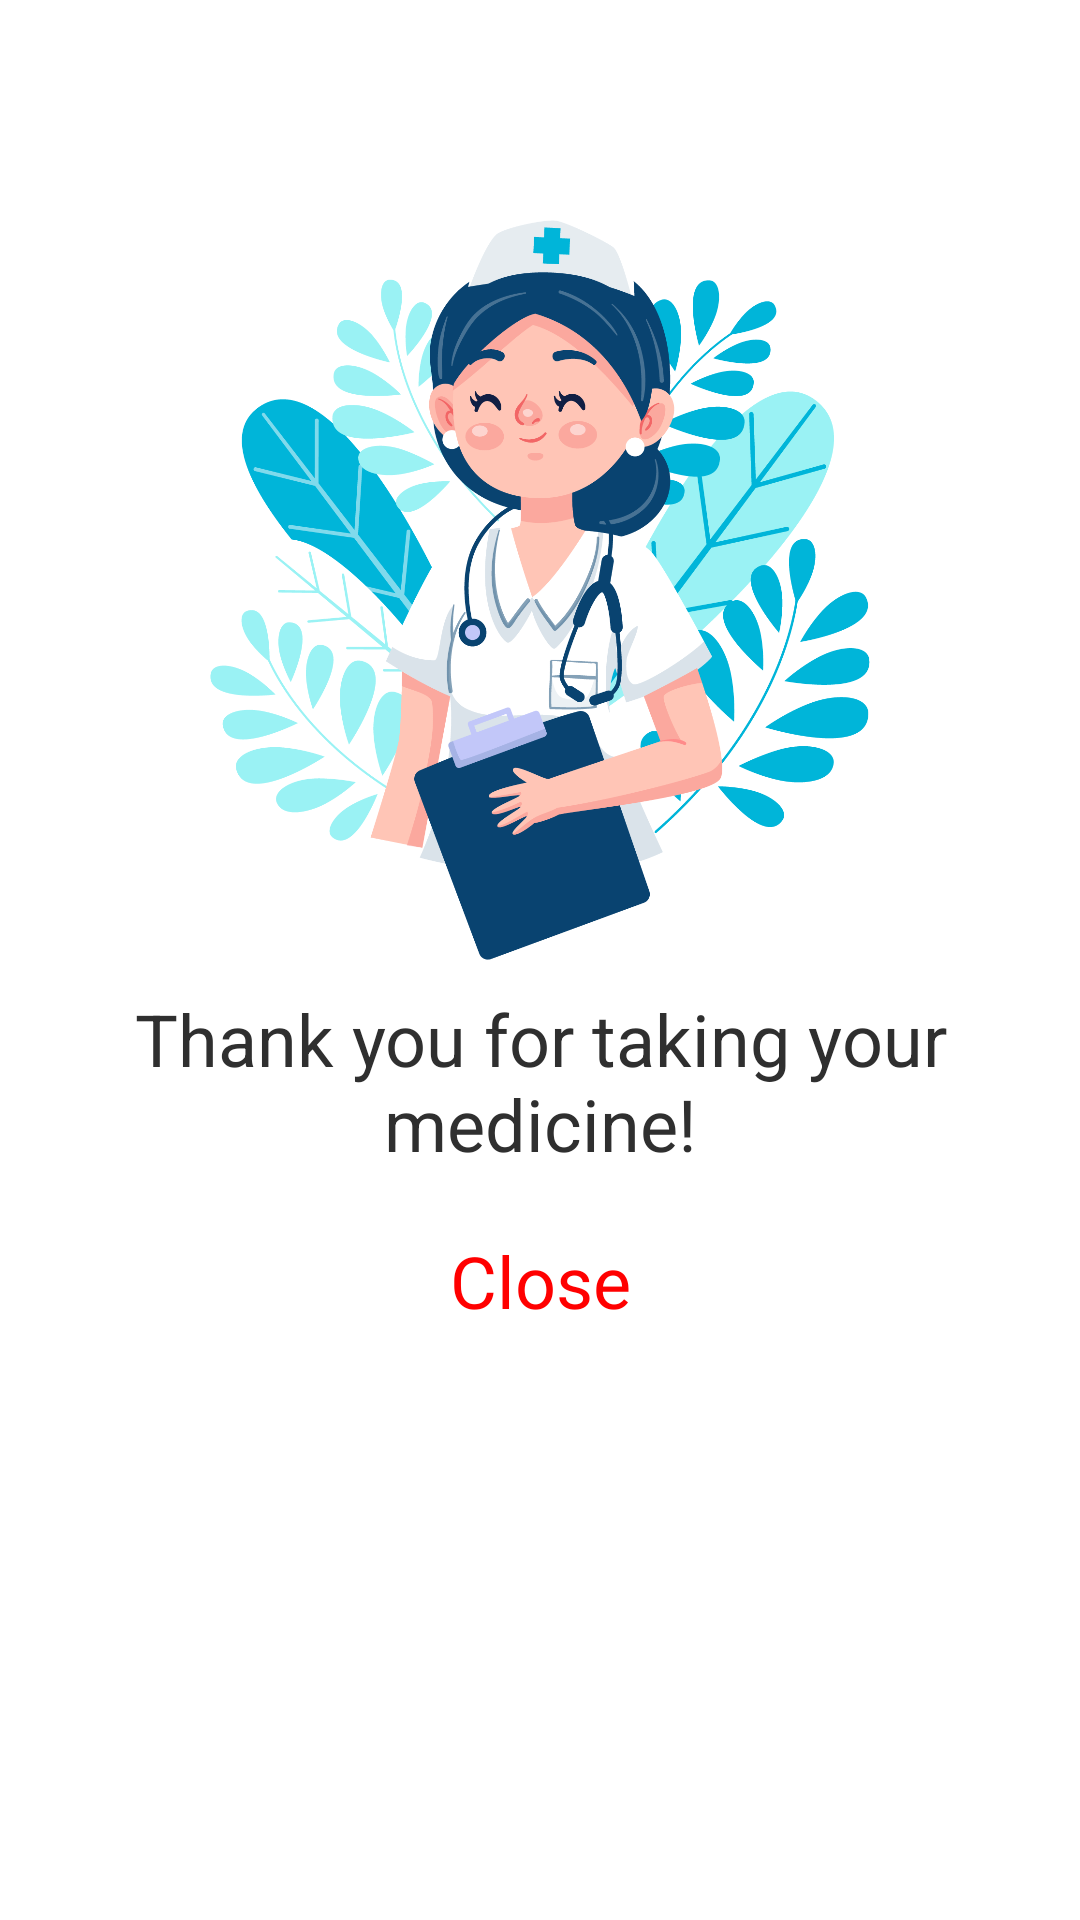

Android layout source for this screen:
<!-- AndroidManifest.xml: application theme AppTheme -->
<!-- res/layout/fragment_take_medicine_dialog.xml -->
<?xml version="1.0" encoding="utf-8"?>
<androidx.constraintlayout.widget.ConstraintLayout
    xmlns:android="http://schemas.android.com/apk/res/android"
    xmlns:app="http://schemas.android.com/apk/res-auto"
    xmlns:tools="http://schemas.android.com/tools"
    android:layout_width="match_parent"
    android:layout_height="match_parent"
    android:padding="20dp"
    android:background="@color/white"
    tools:context=".view.TakeMedicineDialogFragment">

    <ImageView
        android:id="@+id/imageView2"
        android:layout_width="30dp"
        android:layout_height="30dp"
        android:src="@drawable/ic_close"
        android:visibility="invisible"
        app:layout_constraintEnd_toEndOf="parent"
        app:layout_constraintTop_toTopOf="parent" />

    <ImageView
        android:id="@+id/imageView3"
        android:layout_width="250dp"
        android:layout_height="250dp"
        android:layout_marginTop="20dp"
        android:src="@drawable/nurse"
        app:layout_constraintEnd_toEndOf="parent"
        app:layout_constraintStart_toStartOf="parent"
        app:layout_constraintTop_toBottomOf="@+id/imageView2" />

    <TextView
        android:id="@+id/textViewLabel"
        android:layout_width="match_parent"
        android:layout_height="wrap_content"
        android:layout_marginStart="20dp"
        android:layout_marginTop="10dp"
        android:layout_marginEnd="20dp"
        android:gravity="center_horizontal"
        android:text="Thank you for taking your medicine!"
        android:textAlignment="center"
        android:textColor="@color/text_black"
        android:textSize="24sp"
        android:visibility="visible"
        app:layout_constraintEnd_toEndOf="parent"
        app:layout_constraintStart_toStartOf="parent"
        app:layout_constraintTop_toBottomOf="@+id/imageView3" />

    <TextView
        android:id="@+id/txtRefillLabel"
        android:layout_width="match_parent"
        android:layout_height="wrap_content"
        android:layout_marginStart="20dp"
        android:layout_marginTop="10dp"
        android:layout_marginEnd="20dp"
        android:visibility="gone"
        android:text="Please refill your medicine container."
        android:textAlignment="center"
        android:textColor="@color/color_error"
        android:textSize="18sp"
        android:gravity="center_horizontal"
        app:layout_constraintEnd_toEndOf="parent"
        app:layout_constraintStart_toStartOf="parent"
        app:layout_constraintTop_toBottomOf="@+id/textViewLabel" />

    <TextView
        android:id="@+id/btnClose"
        android:layout_width="wrap_content"
        android:layout_height="wrap_content"
        android:layout_marginStart="20dp"
        android:layout_marginEnd="20dp"
        android:background="@color/white"
        android:text="Close"
        android:textAlignment="center"
        android:padding="20dp"
        android:textColor="@color/color_error"
        android:textSize="24sp"
        app:layout_constraintEnd_toEndOf="parent"
        app:layout_constraintStart_toStartOf="parent"
        app:layout_constraintTop_toBottomOf="@+id/txtRefillLabel" />

</androidx.constraintlayout.widget.ConstraintLayout>
<!-- resources referenced by this layout -->
<resources>
  <color name="color_error">#FF0000</color>
  <color name="text_black">#2f2f2f</color>
  <color name="white">#FFFFFFFF</color>
  <!-- drawable nurse: png bitmap (drawable, 204732 bytes) -->
  <style name="AppTheme" parent="Theme.MaterialComponents.Light.NoActionBar">
          <item name="android:forceDarkAllowed" tools:targetApi="q">false</item>
          <item name="colorPrimary">#00B5D9</item>
      </style>
</resources>
